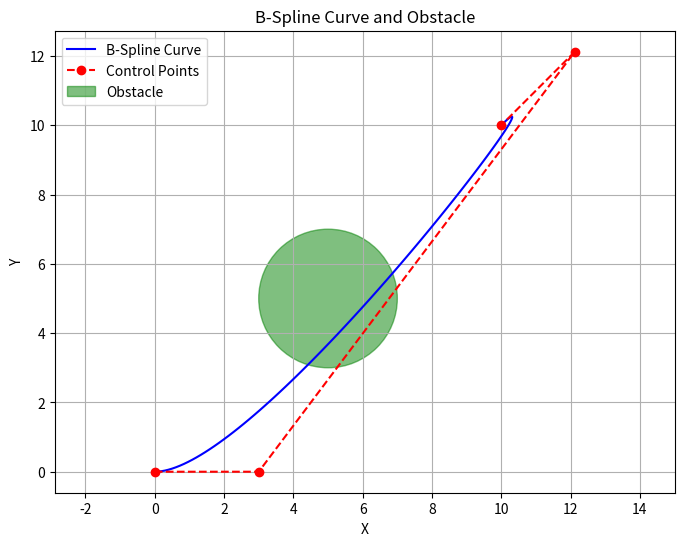

Write the Python code that produced this figure.
import numpy as np
import matplotlib.pyplot as plt
from scipy.interpolate import BSpline

# Define start and end points (for simplicity, in 2D)
start_point = np.array([0, 0])
end_point = np.array([10, 10])

# Define yaw angles for start and end direction vectors (in radians)
yaw_start = np.radians(0)  # 45 degrees converted to radians
yaw_end = np.radians(45)  # 

# Direction vectors defined by yaw angles
start_direction_yaw = np.array([np.cos(yaw_start), np.sin(yaw_start)])
end_direction_yaw = np.array([np.cos(yaw_end), np.sin(yaw_end)])

degree = 3
# Determine intermediate control points based on yaw-defined direction vectors
control_point_1_yaw = start_point + start_direction_yaw * 3  # Extend from start
control_point_2_yaw = end_point + end_direction_yaw * 3  # Extend towards end

# Control points including the start and end points based on yaw angles
control_points_yaw = np.array([start_point, control_point_1_yaw, control_point_2_yaw, end_point])

# Degree of the B-spline and knot vector

knots = np.linspace(0, 1, len(control_points_yaw) - degree + 1)
knots = np.append(np.zeros(degree), knots)
knots = np.append(knots, np.ones(degree))

# Create and evaluate the B-spline
spline_yaw = BSpline(knots, control_points_yaw, degree)
t = np.linspace(0, 1, 100)
spline_points_yaw = spline_yaw(t)

# Define the obstacle as a circle (center and radius)
obstacle_center = np.array([5, 5])
obstacle_radius = 2

# Function to check if a point is inside the obstacle (circle)
def is_point_inside_obstacle(point, center, radius):
    return np.linalg.norm(point - center) <= radius

# Check each point on the spline against the obstacle
hits_obstacle = any(is_point_inside_obstacle(point, obstacle_center, obstacle_radius) for point in spline_points_yaw)

# Plotting
plt.figure(figsize=(8, 6))
plt.plot(spline_points_yaw[:,0], spline_points_yaw[:,1], 'b', label='B-Spline Curve')
plt.plot(control_points_yaw[:,0], control_points_yaw[:,1], 'ro--', label='Control Points')
circle = plt.Circle(obstacle_center, obstacle_radius, color='g', alpha=0.5, label='Obstacle')
plt.gca().add_patch(circle)
plt.legend()
plt.xlabel('X')
plt.ylabel('Y')
plt.title('B-Spline Curve and Obstacle')
plt.grid(True)
plt.axis('equal')
plt.show()

# Output whether the spline hits the obstacle
print("Does the spline hit the obstacle?", hits_obstacle)
